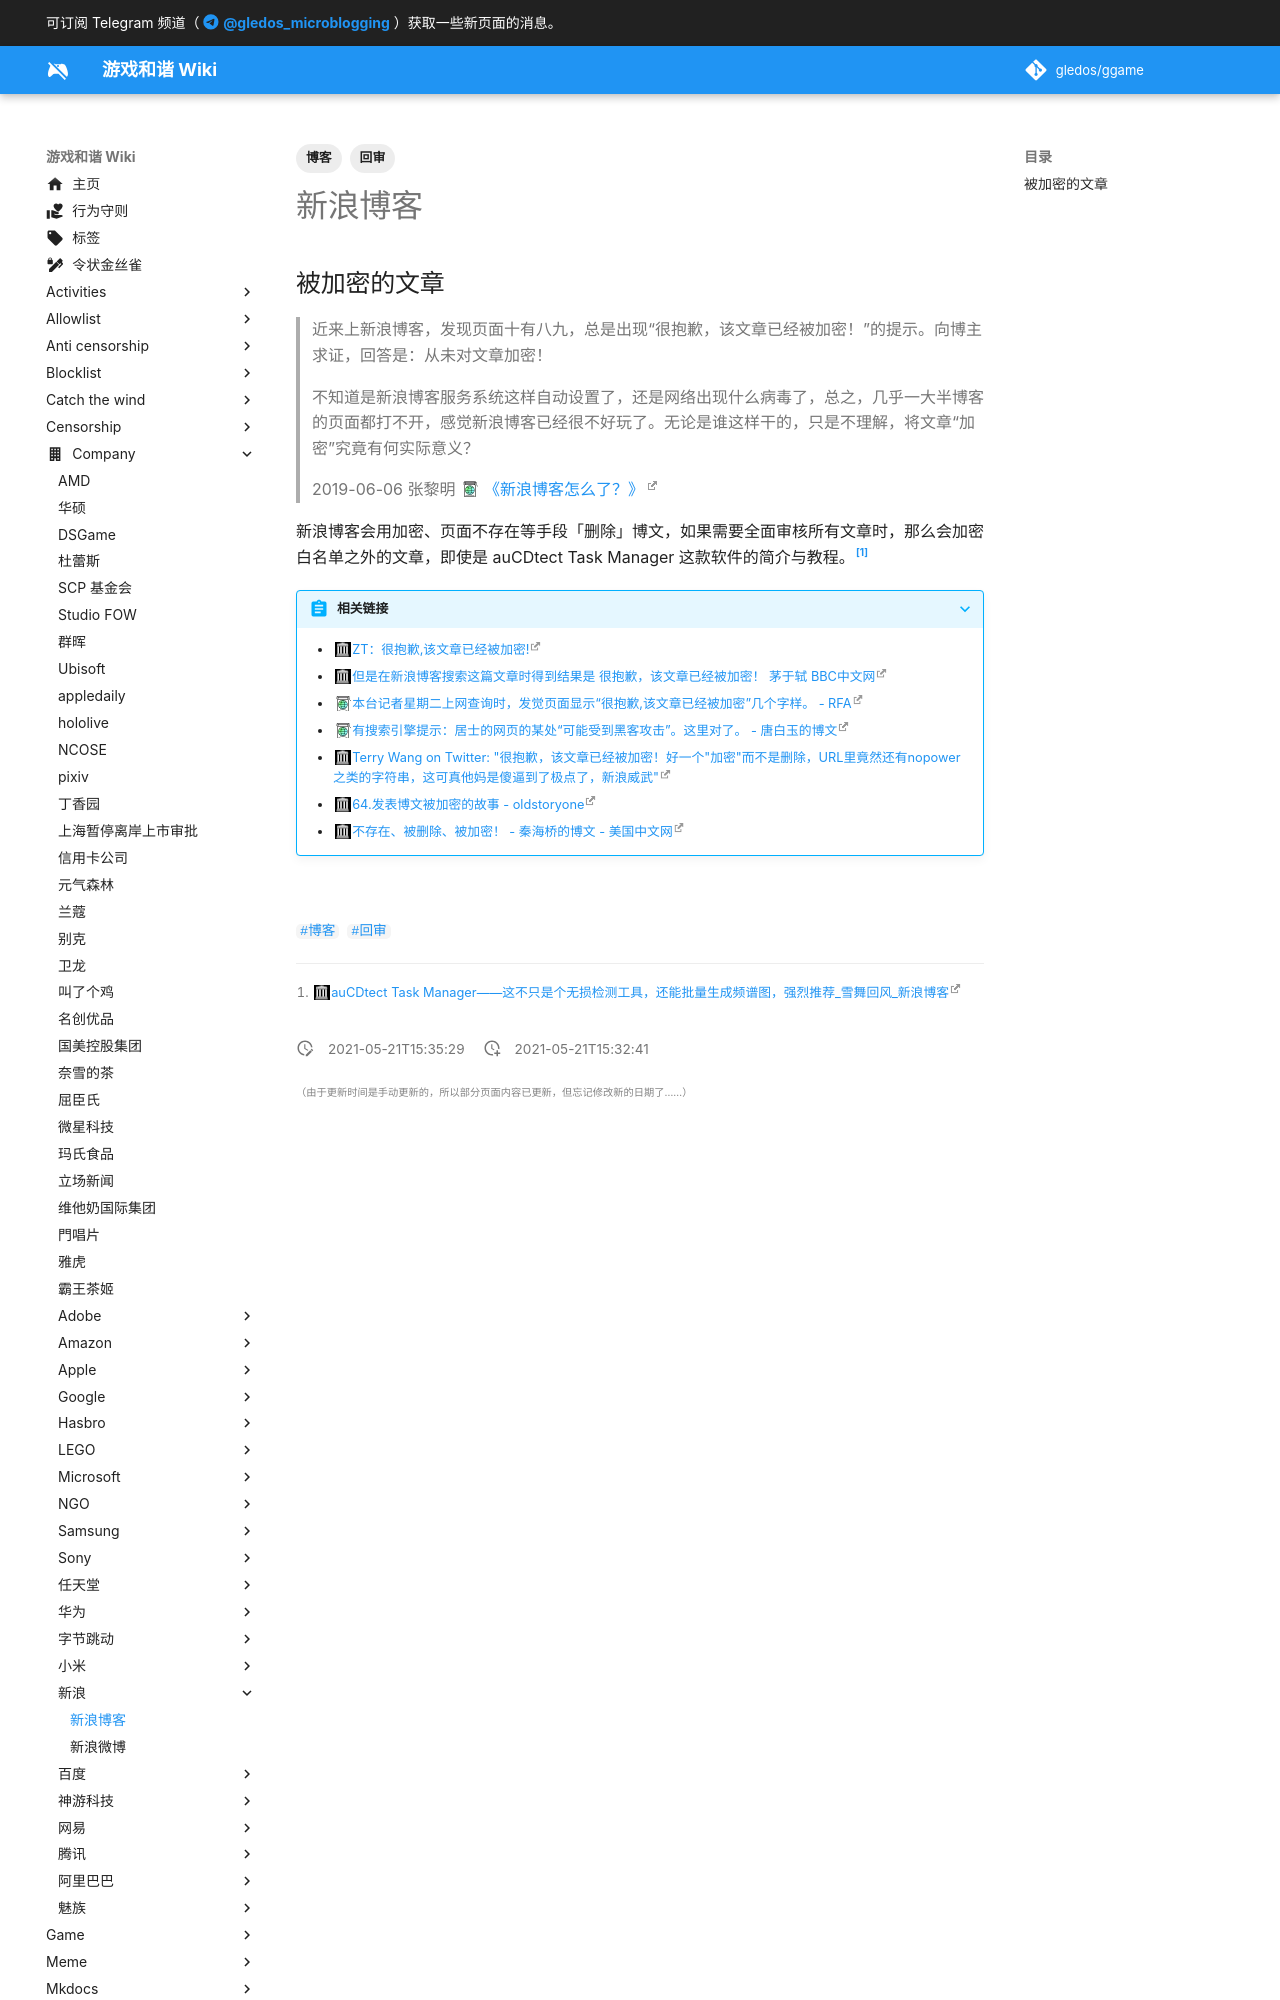

repository: gledos/ggame · page: company/新浪/新浪博客.html · generator: mkdocs

---
title: 新浪博客
description:
published: true
date: "2021-05-21T15:35:29"
tags:
- 博客
- 回审
editor: markdown
dateCreated: "2021-05-21T15:32:41"
---

## 被加密的文章

> 近来上新浪博客，发现页面十有八九，总是出现“很抱歉，该文章已经被加密！”的提示。向博主求证，回答是：从未对文章加密！
>
> 不知道是新浪博客服务系统这样自动设置了，还是网络出现什么病毒了，总之，几乎一大半博客的页面都打不开，感觉新浪博客已经很不好玩了。无论是谁这样干的，只是不理解，将文章“加密”究竟有何实际意义？
>
> 2019-06-06 张黎明 [《新浪博客怎么了？》](https://archive.ph/l2MDY "http://blog.sina.com.cn/s/blog_4827d2e20102yo2t.html")

新浪博客会用加密、页面不存在等手段「删除」博文，如果需要全面审核所有文章时，那么会加密白名单之外的文章，即使是 auCDtect Task Manager 这款软件的简介与教程。[^acdtm]

[^acdtm]: [auCDtect Task Manager——这不只是个无损检测工具，还能批量生成频谱图，强烈推荐_雪舞回风_新浪博客](https://web.archive.org/web/20140911010247/http://blog.sina.com.cn/s/blog_637d7cd80101pzx4.html)
